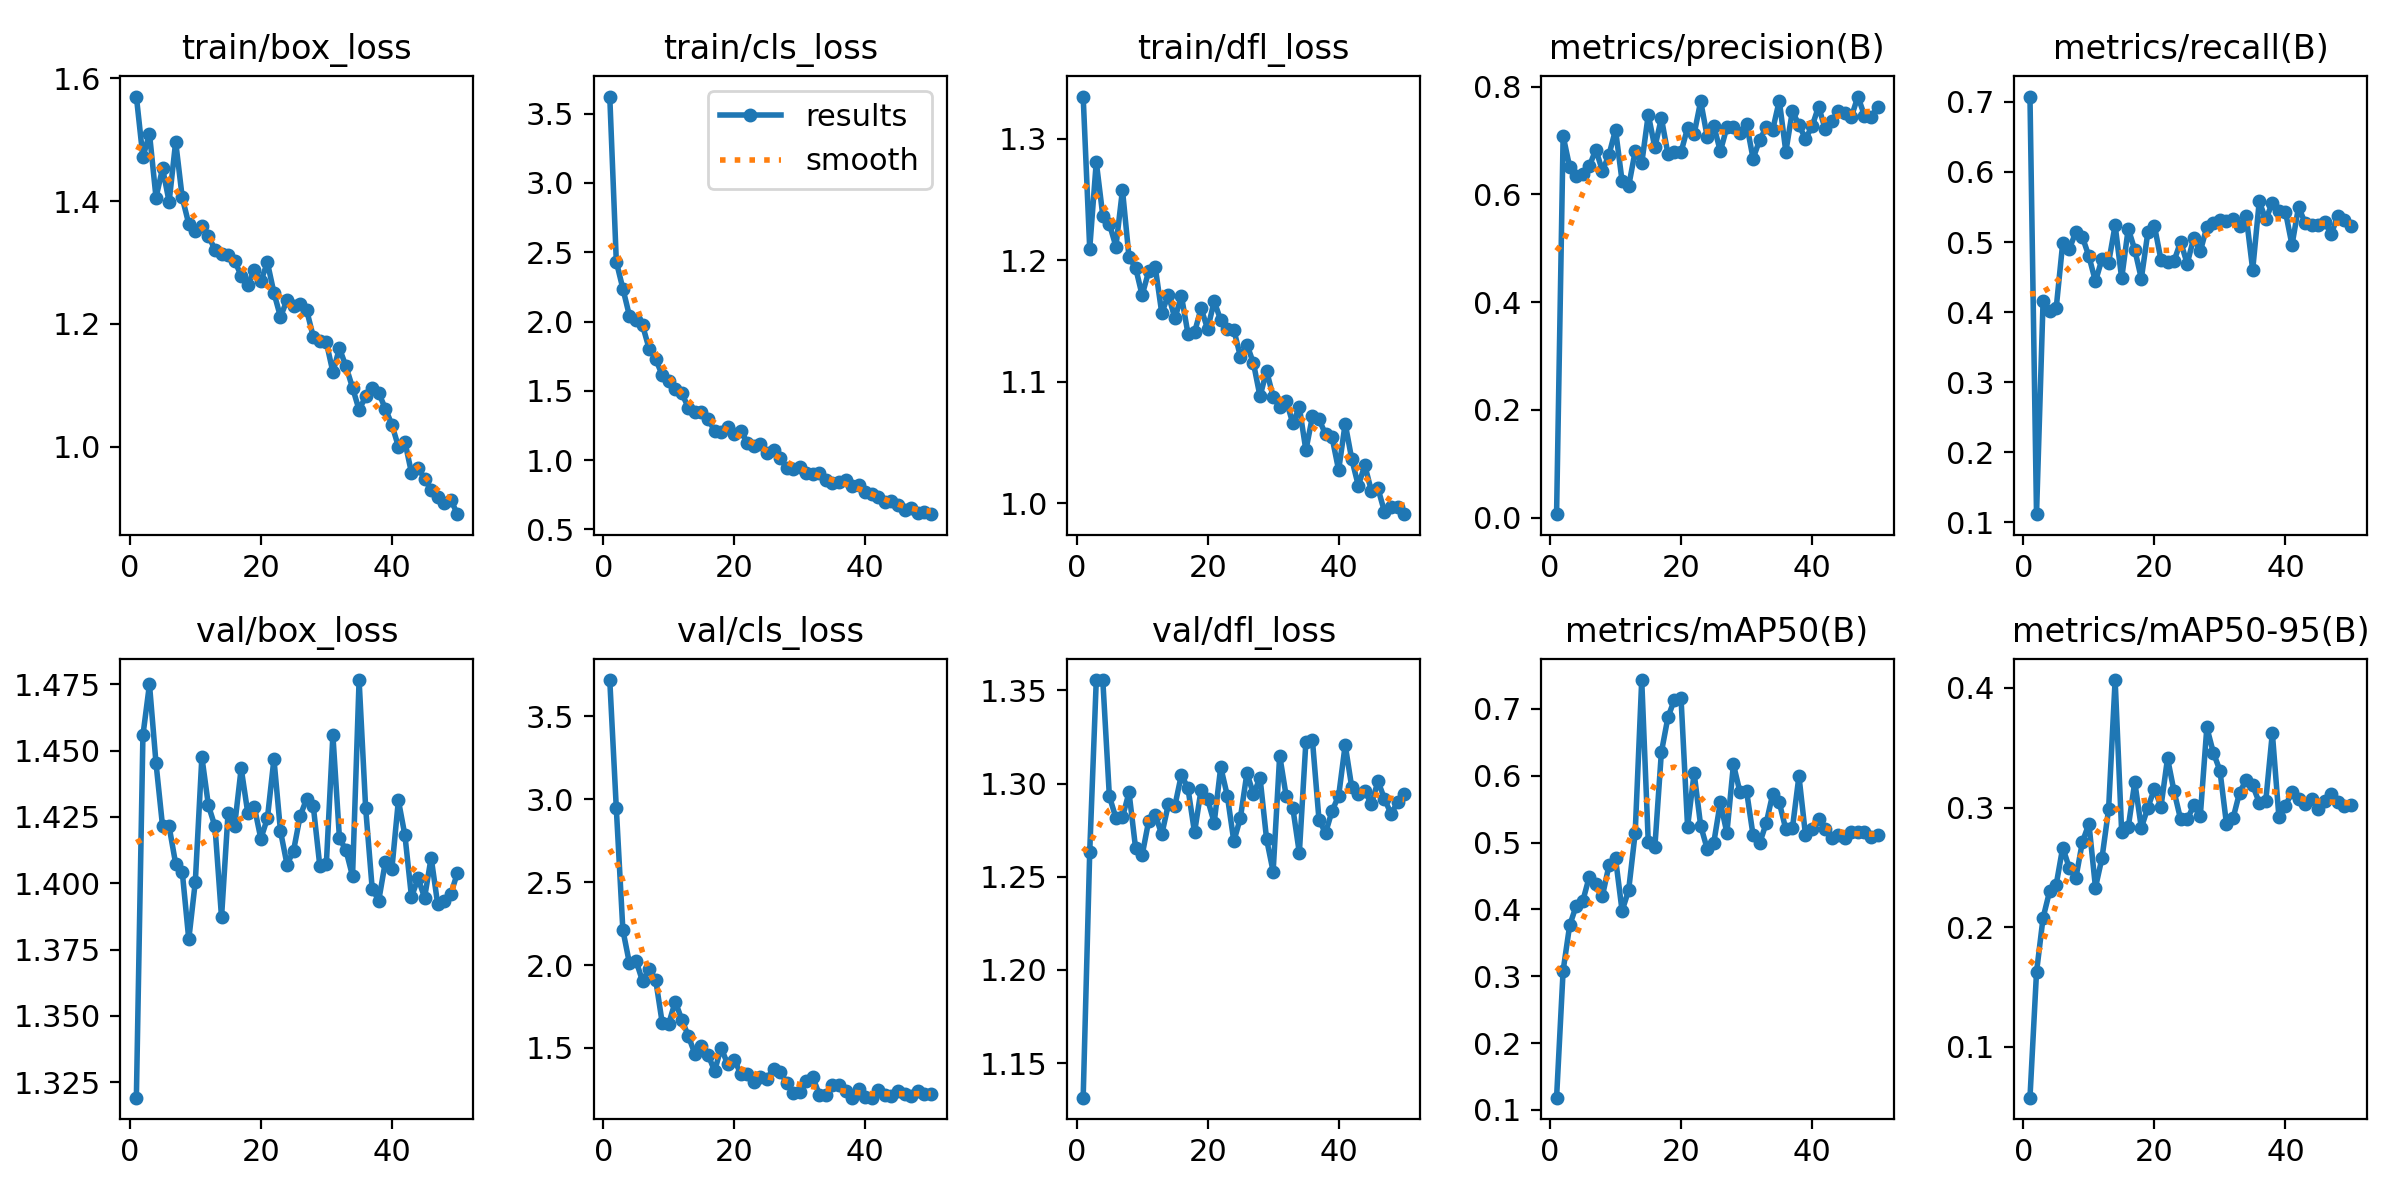

Source data for this figure (header and first rows):
epoch, time, train/box_loss, train/cls_loss, train/dfl_loss, metrics/precision(B), metrics/recall(B), metrics/mAP50(B), metrics/mAP50-95(B), val/box_loss, val/cls_loss, val/dfl_loss, lr/pg0, lr/pg1, lr/pg2
1, 125, 1.571, 3.623, 1.335, 0.00662, 0.7076, 0.1183, 0.05767, 1.319, 3.72, 1.131, 0.0004078, 0.0004078, 0.0004078
2, 254.4, 1.472, 2.432, 1.21, 0.7084, 0.1118, 0.3083, 0.1625, 1.456, 2.945, 1.263, 0.0008081, 0.0008081, 0.0008081
3, 384.6, 1.51, 2.237, 1.281, 0.6509, 0.4156, 0.3761, 0.2079, 1.475, 2.211, 1.356, 0.001192, 0.001192, 0.001192
4, 517.3, 1.406, 2.042, 1.237, 0.6344, 0.4016, 0.4053, 0.2301, 1.445, 2.011, 1.355, 0.001176, 0.001176, 0.001176
5, 648.7, 1.454, 2.008, 1.23, 0.6386, 0.4053, 0.4124, 0.2354, 1.421, 2.027, 1.293, 0.001151, 0.001151, 0.001151
6, 778.9, 1.399, 1.974, 1.211, 0.6525, 0.4987, 0.449, 0.2666, 1.421, 1.903, 1.282, 0.001126, 0.001126, 0.001126
7, 915.8, 1.497, 1.805, 1.258, 0.6832, 0.49, 0.4385, 0.2496, 1.407, 1.976, 1.282, 0.001102, 0.001102, 0.001102
8, 1053, 1.406, 1.731, 1.202, 0.6434, 0.5142, 0.4201, 0.241, 1.404, 1.913, 1.295, 0.001077, 0.001077, 0.001077
9, 1190, 1.363, 1.614, 1.194, 0.6734, 0.5073, 0.4658, 0.2711, 1.379, 1.653, 1.265, 0.001052, 0.001052, 0.001052
10, 1343, 1.351, 1.571, 1.171, 0.7198, 0.4796, 0.4763, 0.2864, 1.401, 1.646, 1.262, 0.001027, 0.001027, 0.001027
11, 1488, 1.36, 1.516, 1.191, 0.6247, 0.4439, 0.3978, 0.2332, 1.448, 1.78, 1.28, 0.001002, 0.001002, 0.001002
12, 1622, 1.343, 1.481, 1.195, 0.6148, 0.4761, 0.4285, 0.2581, 1.429, 1.67, 1.283, 0.0009778, 0.0009778, 0.0009778
13, 1753, 1.321, 1.379, 1.157, 0.6799, 0.4703, 0.5142, 0.2984, 1.421, 1.571, 1.273, 0.000953, 0.000953, 0.000953
14, 1889, 1.314, 1.349, 1.172, 0.6574, 0.524, 0.743, 0.4065, 1.387, 1.464, 1.289, 0.0009283, 0.0009283, 0.0009283
15, 2018, 1.312, 1.346, 1.152, 0.7481, 0.4481, 0.5002, 0.2795, 1.426, 1.509, 1.288, 0.0009035, 0.0009035, 0.0009035
16, 2148, 1.303, 1.296, 1.17, 0.6873, 0.5192, 0.4927, 0.2834, 1.422, 1.46, 1.305, 0.0008787, 0.0008787, 0.0008787
17, 2274, 1.279, 1.213, 1.14, 0.7414, 0.489, 0.6349, 0.3212, 1.443, 1.361, 1.297, 0.000854, 0.000854, 0.000854
18, 2400, 1.264, 1.2, 1.141, 0.6751, 0.4479, 0.6873, 0.283, 1.427, 1.501, 1.274, 0.0008293, 0.0008293, 0.0008293
19, 2529, 1.287, 1.238, 1.16, 0.6779, 0.514, 0.7138, 0.3, 1.429, 1.402, 1.297, 0.0008045, 0.0008045, 0.0008045
20, 2653, 1.269, 1.191, 1.143, 0.6785, 0.523, 0.7157, 0.3157, 1.417, 1.43, 1.292, 0.0007797, 0.0007797, 0.0007797
21, 2777, 1.3, 1.211, 1.166, 0.7233, 0.4745, 0.5236, 0.3008, 1.424, 1.344, 1.279, 0.000755, 0.000755, 0.000755
22, 2903, 1.251, 1.127, 1.151, 0.7119, 0.4716, 0.6037, 0.3412, 1.447, 1.344, 1.309, 0.0007302, 0.0007302, 0.0007302
23, 3030, 1.211, 1.105, 1.143, 0.773, 0.4732, 0.525, 0.3134, 1.42, 1.294, 1.294, 0.0007055, 0.0007055, 0.0007055
24, 3155, 1.239, 1.113, 1.143, 0.7065, 0.5005, 0.4904, 0.2901, 1.407, 1.322, 1.269, 0.0006808, 0.0006808, 0.0006808
25, 3281, 1.229, 1.05, 1.121, 0.7275, 0.469, 0.4998, 0.2901, 1.412, 1.314, 1.282, 0.000656, 0.000656, 0.000656
26, 3406, 1.232, 1.076, 1.131, 0.6799, 0.5059, 0.5601, 0.3017, 1.425, 1.374, 1.306, 0.0006312, 0.0006312, 0.0006312
27, 3530, 1.222, 1.016, 1.115, 0.7247, 0.4865, 0.5143, 0.293, 1.432, 1.356, 1.294, 0.0006065, 0.0006065, 0.0006065
28, 3654, 1.179, 0.9434, 1.088, 0.7255, 0.5217, 0.6167, 0.3669, 1.429, 1.291, 1.303, 0.0005818, 0.0005818, 0.0005818
29, 3777, 1.172, 0.9358, 1.109, 0.7131, 0.5273, 0.5753, 0.3458, 1.407, 1.227, 1.27, 0.000557, 0.000557, 0.000557
30, 3900, 1.17, 0.952, 1.088, 0.7312, 0.532, 0.5772, 0.3309, 1.407, 1.236, 1.253, 0.0005322, 0.0005322, 0.0005322
31, 4023, 1.122, 0.9056, 1.079, 0.6664, 0.5295, 0.5107, 0.2862, 1.456, 1.3, 1.315, 0.0005075, 0.0005075, 0.0005075
32, 4146, 1.16, 0.8996, 1.084, 0.701, 0.5333, 0.4987, 0.2911, 1.417, 1.324, 1.293, 0.0004827, 0.0004827, 0.0004827
33, 4269, 1.131, 0.9061, 1.066, 0.7242, 0.5226, 0.5289, 0.3125, 1.412, 1.217, 1.287, 0.000458, 0.000458, 0.000458
34, 4394, 1.096, 0.856, 1.079, 0.7202, 0.5374, 0.5727, 0.323, 1.403, 1.214, 1.263, 0.0004332, 0.0004332, 0.0004332
35, 4519, 1.06, 0.8355, 1.044, 0.774, 0.4605, 0.5599, 0.3185, 1.477, 1.276, 1.322, 0.0004085, 0.0004085, 0.0004085
36, 4643, 1.082, 0.8393, 1.071, 0.6793, 0.5579, 0.5197, 0.3041, 1.428, 1.274, 1.323, 0.0003837, 0.0003837, 0.0003837
37, 4767, 1.095, 0.8542, 1.069, 0.7547, 0.5322, 0.5212, 0.3058, 1.398, 1.239, 1.281, 0.000359, 0.000359, 0.000359
38, 4890, 1.087, 0.8099, 1.057, 0.7286, 0.556, 0.5994, 0.3622, 1.393, 1.2, 1.273, 0.0003343, 0.0003343, 0.0003343
39, 5013, 1.062, 0.8237, 1.054, 0.7032, 0.5446, 0.5112, 0.2923, 1.408, 1.252, 1.285, 0.0003095, 0.0003095, 0.0003095
40, 5137, 1.036, 0.7679, 1.027, 0.726, 0.5432, 0.5203, 0.3016, 1.405, 1.201, 1.293, 0.0002848, 0.0002848, 0.0002848
41, 5263, 1, 0.7529, 1.066, 0.763, 0.4958, 0.5358, 0.3128, 1.431, 1.2, 1.321, 0.00026, 0.00026, 0.00026
42, 5387, 1.008, 0.7349, 1.036, 0.7212, 0.55, 0.5203, 0.3068, 1.418, 1.248, 1.298, 0.0002352, 0.0002352, 0.0002352
43, 5509, 0.9572, 0.6984, 1.015, 0.7354, 0.5274, 0.5071, 0.3031, 1.395, 1.219, 1.295, 0.0002105, 0.0002105, 0.0002105
44, 5634, 0.9651, 0.7075, 1.031, 0.754, 0.5242, 0.5119, 0.3075, 1.402, 1.208, 1.296, 0.0001857, 0.0001857, 0.0001857
45, 5759, 0.9481, 0.679, 1.01, 0.7508, 0.5248, 0.5065, 0.2988, 1.395, 1.243, 1.289, 0.000161, 0.000161, 0.000161
46, 5884, 0.9286, 0.6419, 1.012, 0.7437, 0.5285, 0.5151, 0.3054, 1.41, 1.221, 1.301, 0.0001363, 0.0001363, 0.0001363
47, 6008, 0.9185, 0.6534, 0.9931, 0.7815, 0.5114, 0.5163, 0.3115, 1.392, 1.211, 1.292, 0.0001115, 0.0001115, 0.0001115
48, 6140, 0.9074, 0.6147, 0.9969, 0.7463, 0.5378, 0.5161, 0.305, 1.393, 1.24, 1.284, 8.675e-05, 8.675e-05, 8.675e-05
49, 6268, 0.9138, 0.6256, 0.9968, 0.7437, 0.5309, 0.5087, 0.301, 1.396, 1.224, 1.29, 6.2e-05, 6.2e-05, 6.2e-05
50, 6392, 0.8899, 0.6098, 0.9912, 0.7613, 0.5234, 0.5111, 0.3017, 1.404, 1.219, 1.294, 3.725e-05, 3.725e-05, 3.725e-05
